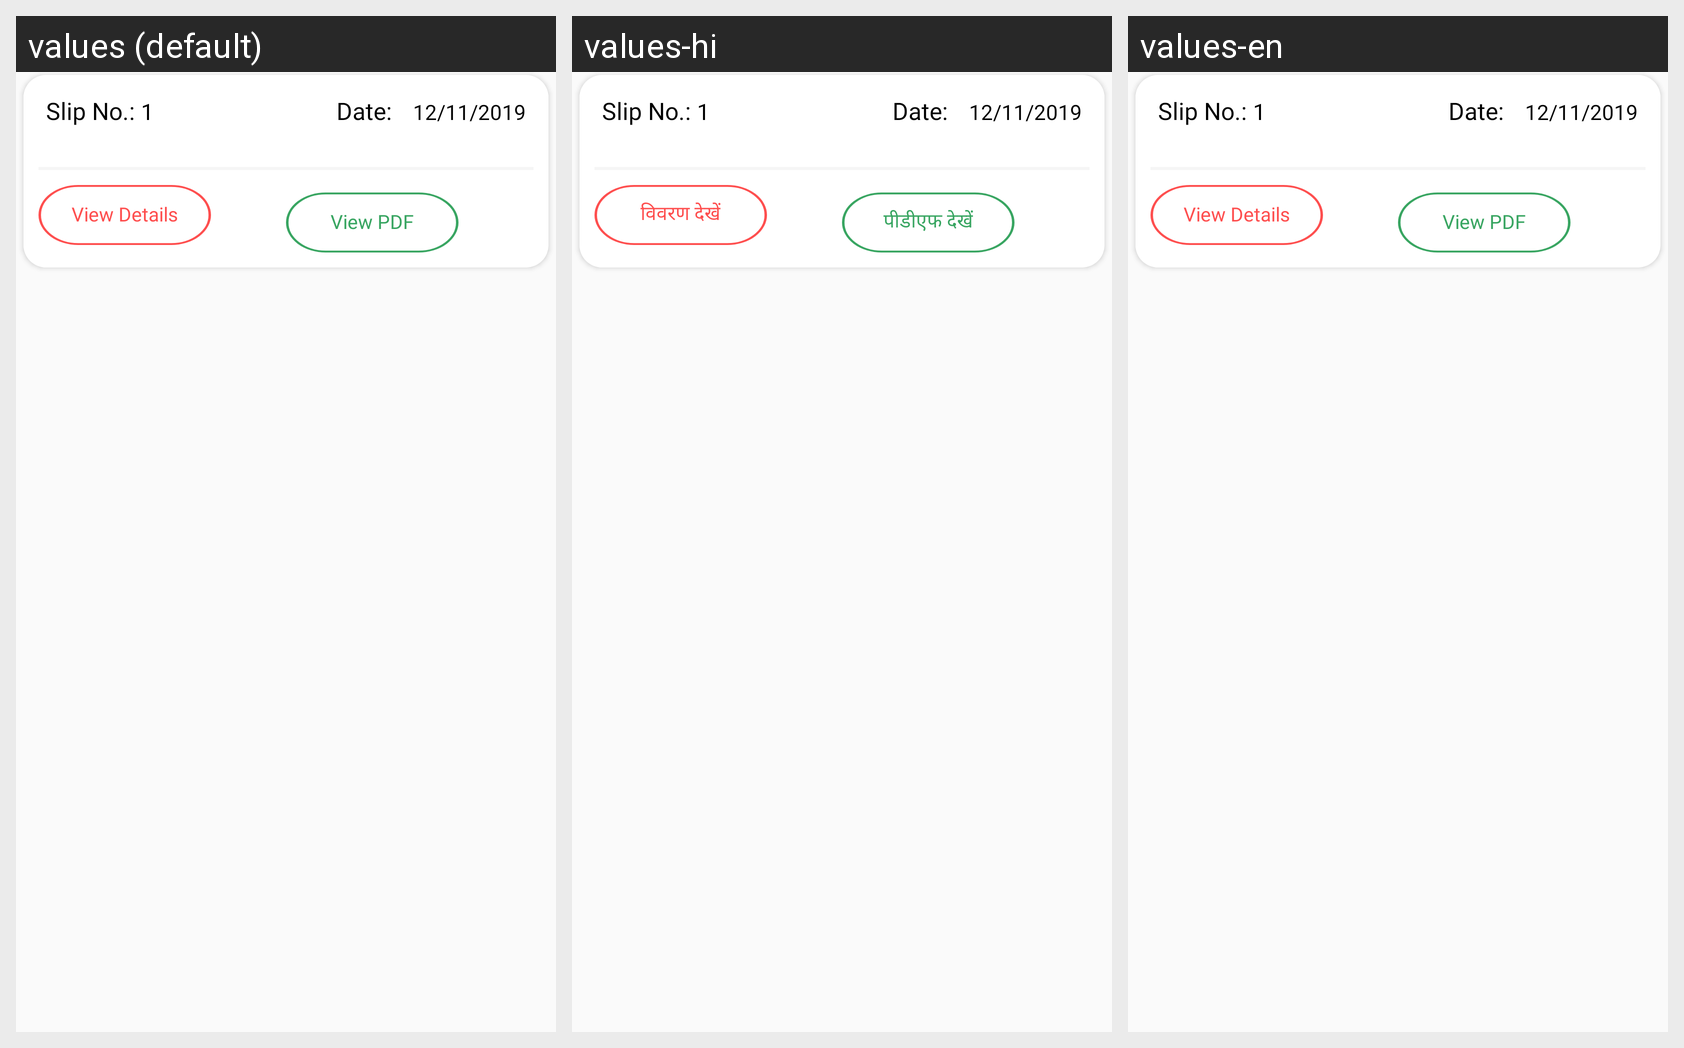

The Android screen above is rendered under several locales of the same app. Produce the string resources it draws, with the default and per-locale values.
Android screen res/layout/settle_assginment_adapter.xml rendered under 3 locales, left to right: values (default), values-hi, values-en. Device: Nexus 5 (rendered at 1080×1920; each locale shown at half size, 540×960, under a caption strip naming it); theme AppTheme.NoActionBar.
Strings drawn on this screen, with the default value and each locale's value (text and hints the layout hard-codes, and strings that could not be matched under every locale, appear in the picture but are not listed):

view_Details
  values: View Details
  values-hi: विवरण देखें
  values-en: View Details

view_pdf
  values: View PDF
  values-hi: पीडीएफ देखें
  values-en: View PDF
